Run: headless pygame with SDL's dummy video driver; simulated clock (each Clock.tick advances the game by its frame time, no real sleeping); random seed 0; keys injected as events and as key.get_pressed() state; no mouse input.
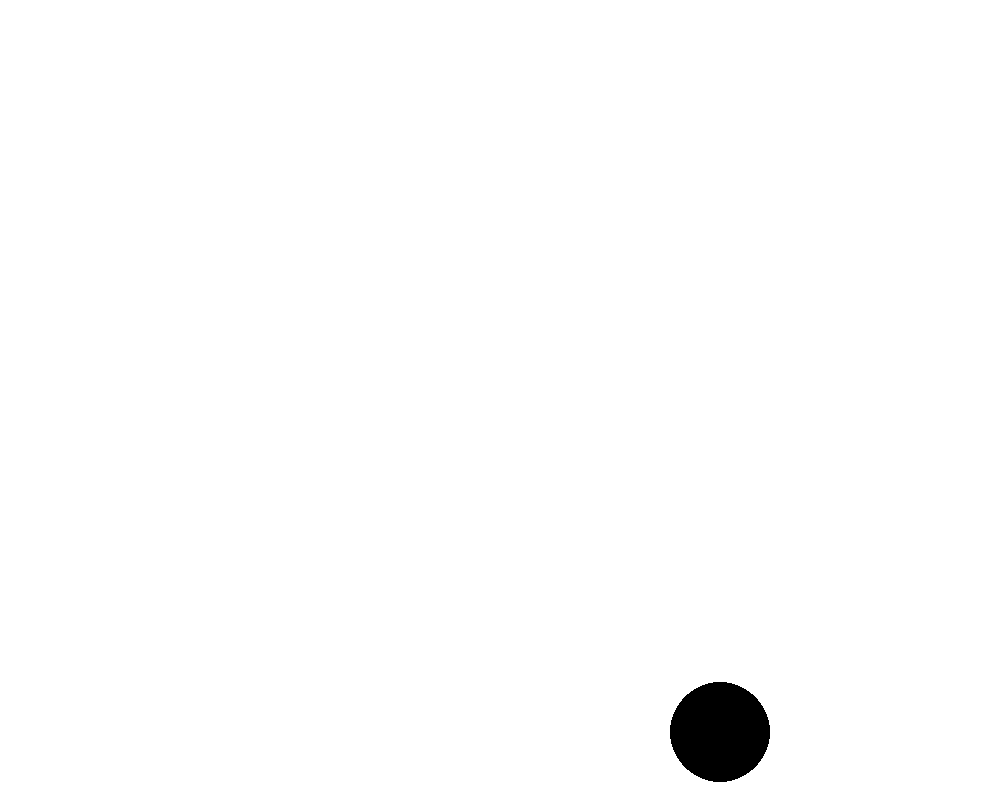
Frame 1 of 4 · flips 1–60 · no input
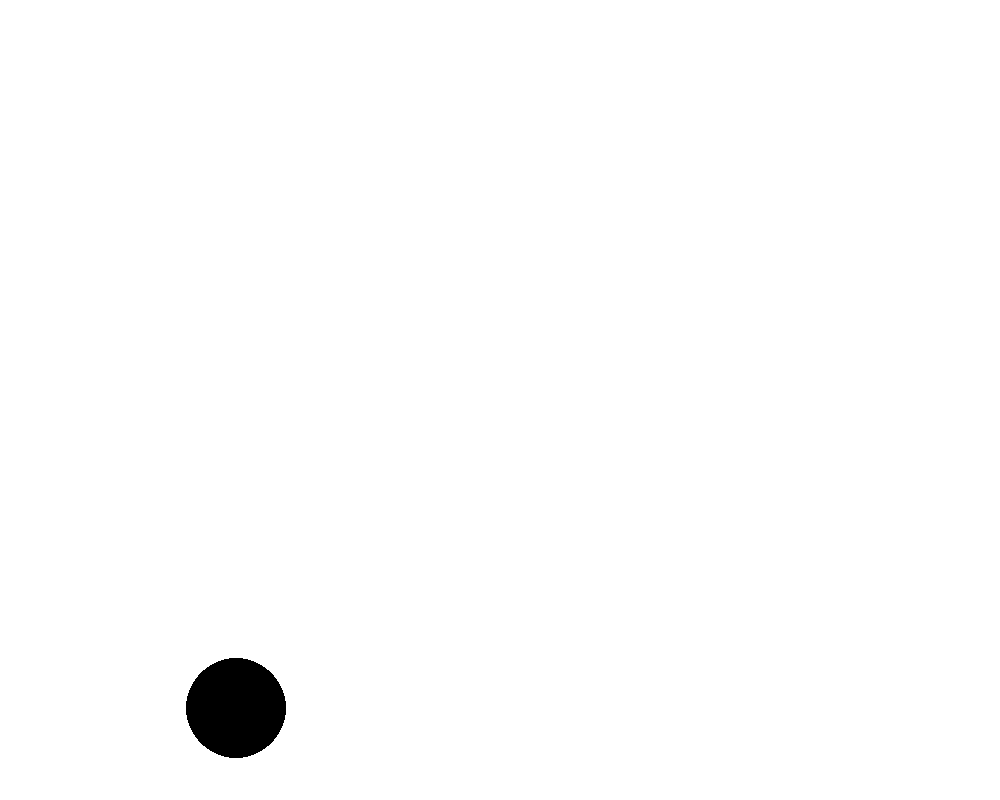
Frame 2 of 4 · flips 61–180 · tapped SPACE, RETURN · held RIGHT (→), D
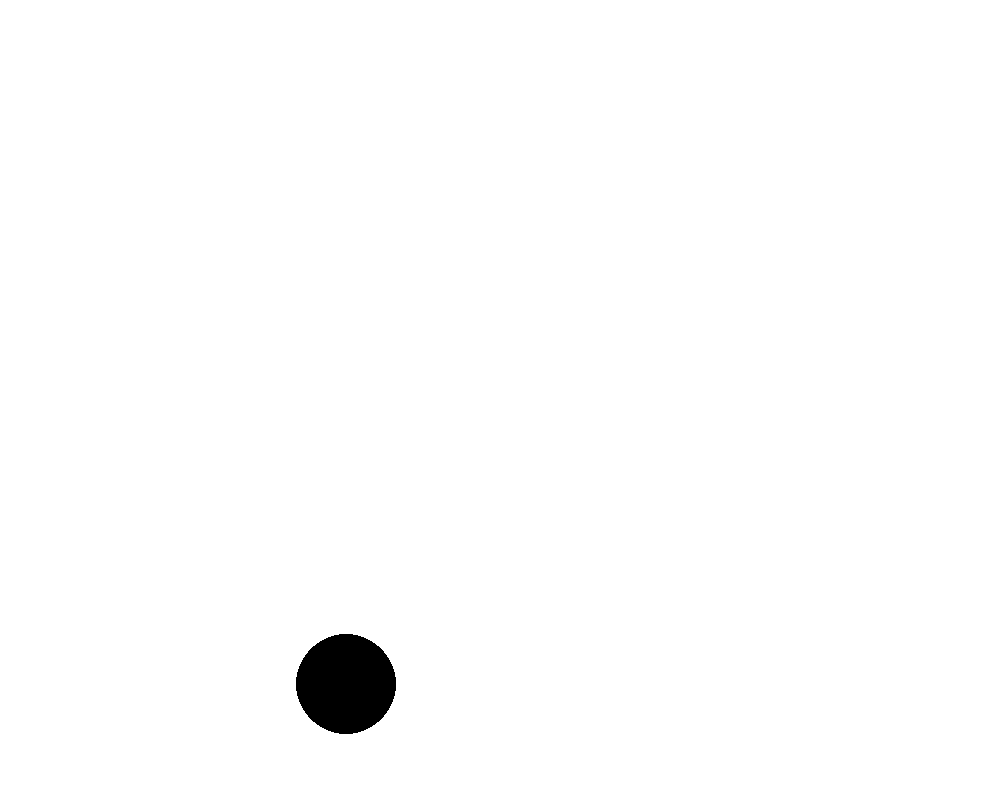
Frame 3 of 4 · flips 181–300 · held DOWN (↓), S
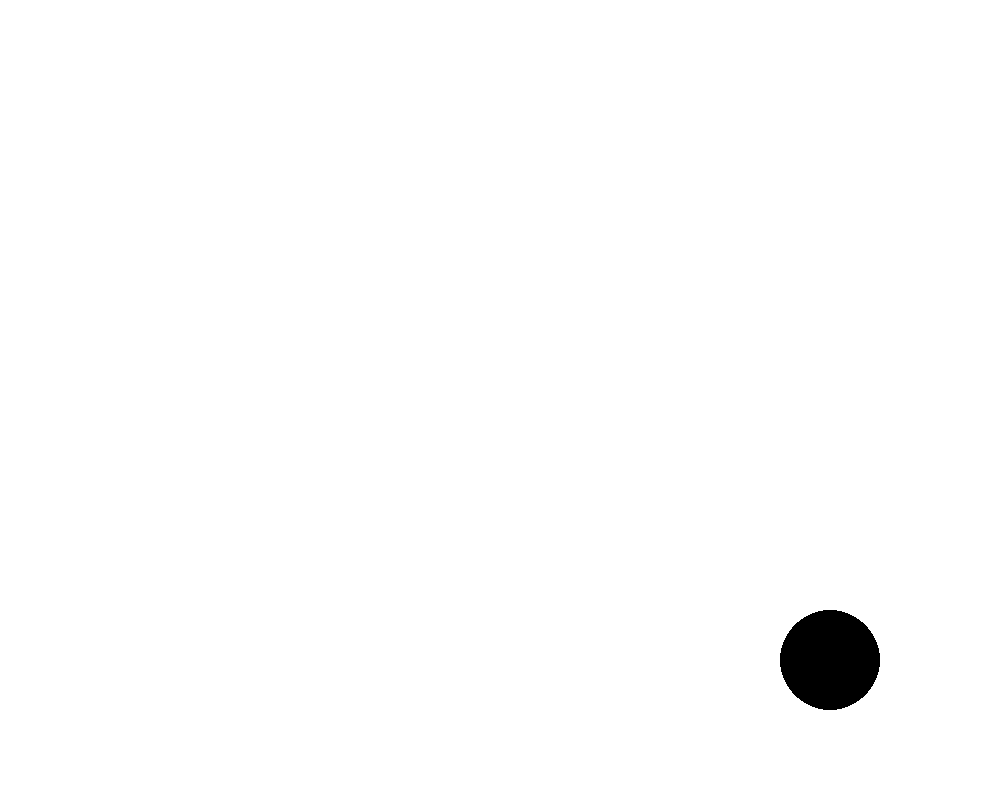
Frame 4 of 4 · flips 301–420 · held LEFT (←), A, UP (↑), W

The pygame program that drew these frames:

import pygame
import random

W = 1000
H = 800

radius = 50

x = 10
y = 10

x_vel = random.randint(5,15)
y_vel = random.randint(6,16)

pygame.init()
screen = pygame.display.set_mode((W,H))
pygame.display.set_caption("moving_shapes")
clock = pygame.time.Clock()


while True:
    for event in pygame.event.get():
        if event.type == pygame.QUIT:
            pygame.quit()

    if y <= 0 or y >= H - 2 * radius:
        y_vel = -1 * y_vel

    if x <= 0 or x >= W - 2 * radius:
        x_vel = -1 * x_vel


    x += x_vel
    y += y_vel
    screen.fill((255,255,255))
    pygame.draw.ellipse(screen, (0,0,0), (x, y, 2 * radius, 2 * radius))
    pygame.display.update()
    clock.tick(60)
    
